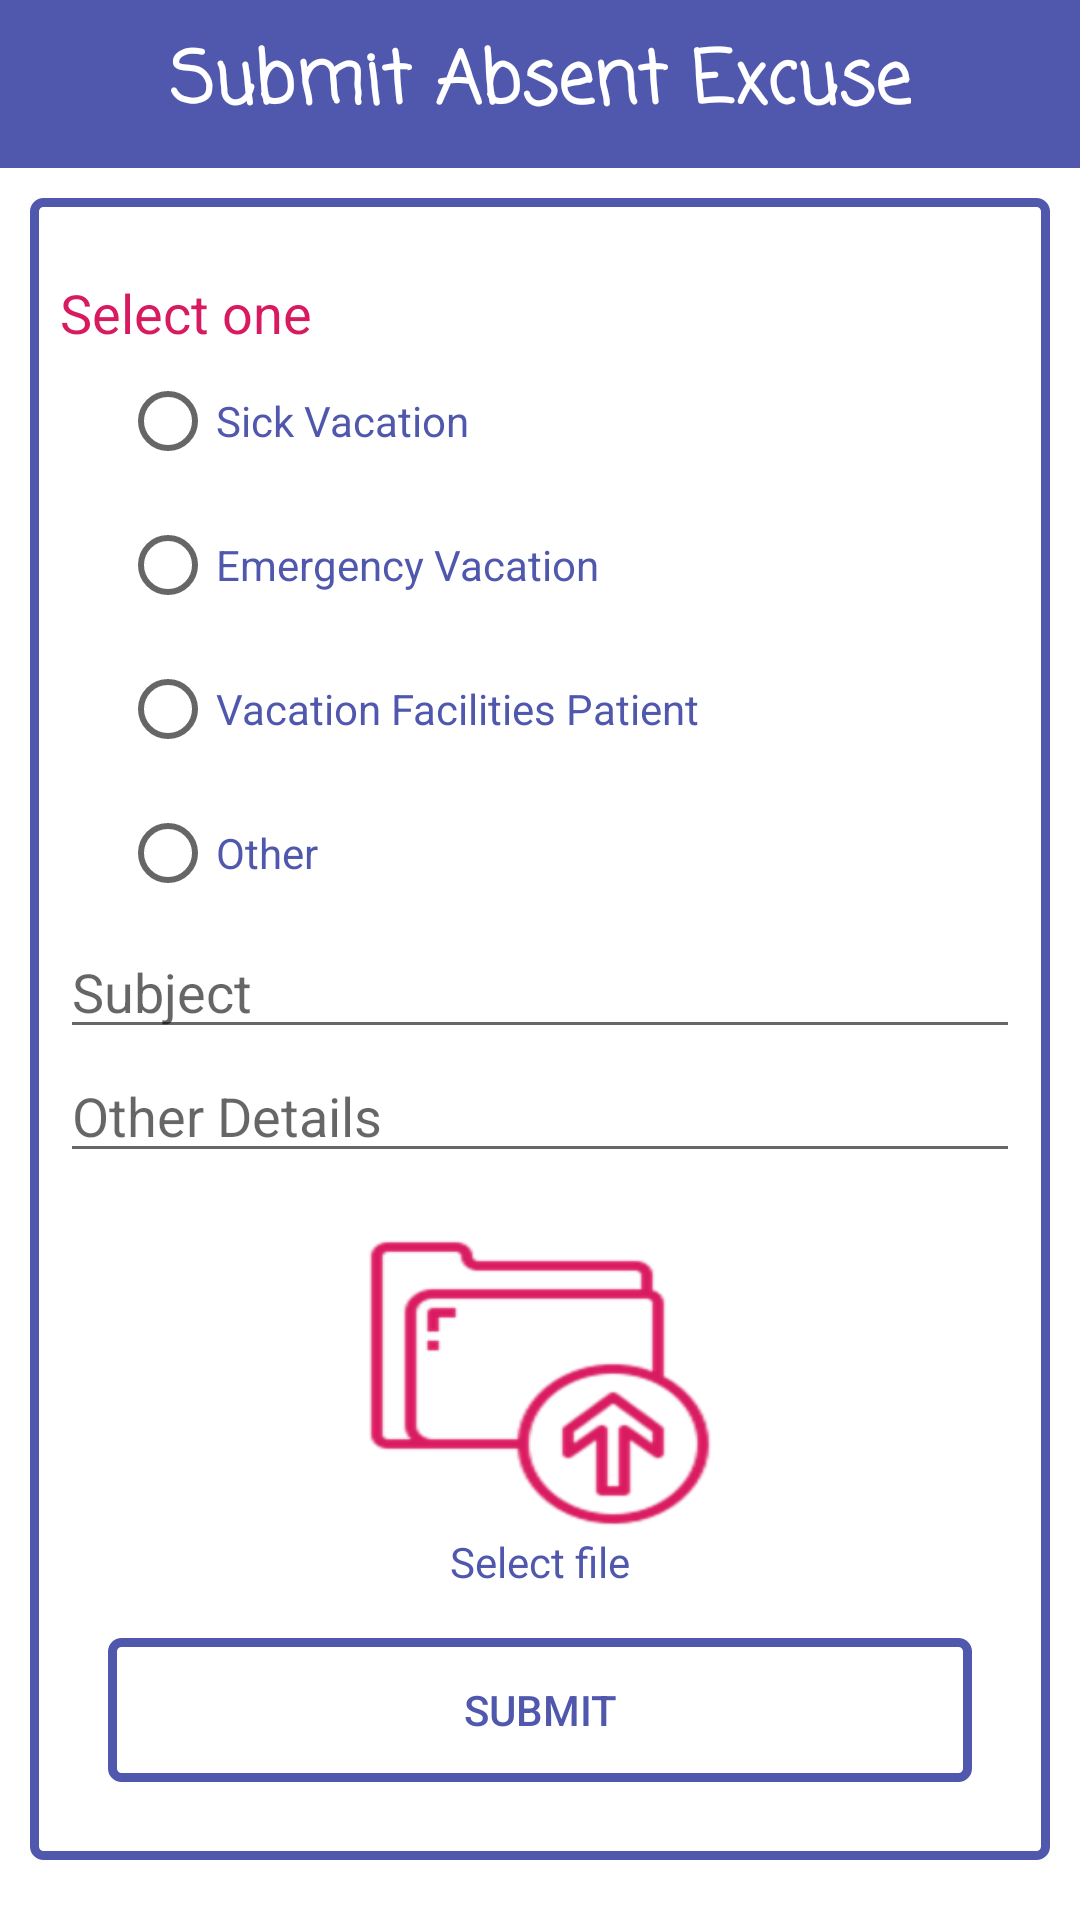

Write the Android layout XML for this screen, with the resource values it uses.
<!-- AndroidManifest.xml: fallback theme Theme.MaterialComponents.DayNight.NoActionBar -->
<!-- res/layout/submit_absent_excuse.xml -->
<LinearLayout xmlns:android="http://schemas.android.com/apk/res/android"
    xmlns:app="http://schemas.android.com/apk/res-auto"
    android:layout_width="match_parent"
    android:layout_height="match_parent"
    android:orientation="vertical"
    android:background="@drawable/layout_bg"
    android:layoutDirection="ltr">
    <androidx.appcompat.widget.Toolbar
        android:id="@+id/toolbar"
        android:layout_width="match_parent"
        android:layout_height="?attr/actionBarSize"
        android:theme="@style/myToolbarTheme">
        <TextView
            android:layout_width="wrap_content"
            android:layout_height="wrap_content"
            android:layout_gravity="center"
            android:text="Submit Absent Excuse"
            android:fontFamily="casual"
            android:textAppearance="@style/TextAppearance.AppCompat.Headline"
            android:textColor="@color/white"
            android:textStyle="bold" />
    </androidx.appcompat.widget.Toolbar>
    <ScrollView
        android:layout_width="match_parent"
        android:layout_height="match_parent"
        android:padding="10dp">
    <LinearLayout
        android:layout_width="match_parent"
        android:layout_height="wrap_content"
        android:orientation="vertical"
        android:padding="10dp"
        android:background="@drawable/borders"
        android:layout_gravity="center_horizontal">

        <TextView
            android:layout_marginTop="16dp"
            android:layout_width="match_parent"
            android:layout_height="wrap_content"
            android:text="Select one"
            android:textColor="@color/colorAccent"
            android:textAppearance="@style/TextAppearance.AppCompat.Medium"/>


        <RadioGroup
            android:id="@+id/radioGroup"
            android:layout_width="wrap_content"
            android:layout_height="wrap_content"
            android:layout_marginLeft="20dp"
            android:orientation="vertical">

            <RadioButton
                android:id="@+id/Qone_choice1_radio_button"
                android:layout_width="wrap_content"
                android:layout_height="wrap_content"
                android:text="Sick Vacation"
                android:textColor="@color/color13"
                android:textAppearance="@style/TextAppearance.AppCompat.Small" />

            <RadioButton
                android:id="@+id/Qone_choice2_radio_button"
                android:layout_width="wrap_content"
                android:layout_height="wrap_content"
                android:text="Emergency Vacation"
                android:textColor="@color/color13"
                android:textAppearance="@style/TextAppearance.AppCompat.Small" />

            <RadioButton
                android:id="@+id/Qone_choice3_radio_button"
                android:layout_width="wrap_content"
                android:layout_height="wrap_content"
                android:textColor="@color/color13"
                android:text="Vacation Facilities Patient"
                android:textAppearance="@style/TextAppearance.AppCompat.Small" />

            <RadioButton
                android:id="@+id/Qone_choise4_radio_button"
                android:layout_width="wrap_content"
                android:layout_height="wrap_content"
                android:text="Other"
                android:textColor="@color/color13"
                android:textAppearance="@style/TextAppearance.AppCompat.Small" />
        </RadioGroup>

    <EditText
        android:id="@+id/edit_subject1"
        android:layout_width="match_parent"
        android:layout_height="wrap_content"
        android:hint="Subject"/>
        <TextView
            android:visibility="gone"
            android:id="@+id/txt_start1"
            android:layout_marginTop="10dp"
            android:layout_width="match_parent"
            android:layout_height="wrap_content"
            android:text="Start Date"
            android:paddingRight="3dp"
            android:textAppearance="@style/TextAppearance.AppCompat.Medium"/>
        <TextView
            android:visibility="gone"
            android:id="@+id/txt_end1"
            android:layout_marginTop="10dp"
            android:layout_width="match_parent"
            android:layout_height="wrap_content"
            android:text="End Date"
            android:paddingRight="3dp"
            android:textAppearance="@style/TextAppearance.AppCompat.Medium"/>
        <EditText
            android:id="@+id/edit_details_1"
            android:layout_width="match_parent"
            android:layout_height="wrap_content"
            android:hint="Other Details"/>

        <ImageButton
            android:id="@+id/upload1"
            android:layout_width="120dp"
            android:layout_height="100dp"
            android:layout_gravity="center"
            android:layout_marginTop="20dp"
            android:background="@drawable/upload" />
        <TextView
            android:id="@+id/file_name"
            android:layout_width="wrap_content"
            android:layout_height="wrap_content"
            android:textColor="@color/color13"
            android:text="Select file"
            android:layout_gravity="center"/>
        <Button
            android:id="@+id/btn_excuse"
            android:layout_width="match_parent"
            android:layout_height="wrap_content"
            android:background="@drawable/borders"
            android:text="Submit"
            android:textColor="@color/color13"
            android:layout_margin="16dp"
            android:layout_gravity="center"/>
    </LinearLayout>
    </ScrollView>
</LinearLayout>
<!-- resources referenced by this layout -->
<resources>
  <color name="color13">#5058AE</color>
  <color name="colorAccent">#D81B60</color>
  <color name="white">#fff</color>
  <!-- drawable borders (drawable-xhdpi) -->
  <shape xmlns:android="http://schemas.android.com/apk/res/android"
      android:shape="rectangle">
      <corners
          android:radius="3dp"
          android:topRightRadius="3dp"
          android:bottomRightRadius="3dp"
          android:bottomLeftRadius="3dp" />
      <stroke
          android:width="3dp"
          android:color="@color/color13" />
  </shape>
  <!-- drawable upload: png bitmap (drawable-hdpi, 4759 bytes) -->
  <style name="myToolbarTheme" parent="ThemeOverlay.AppCompat.Dark.ActionBar">
          ....
          <item name="colorControlNormal">@color/white</item>
          <item name="android:background">@color/color13</item>
          <item name="android:textColor">@color/white</item>
      </style>
</resources>
